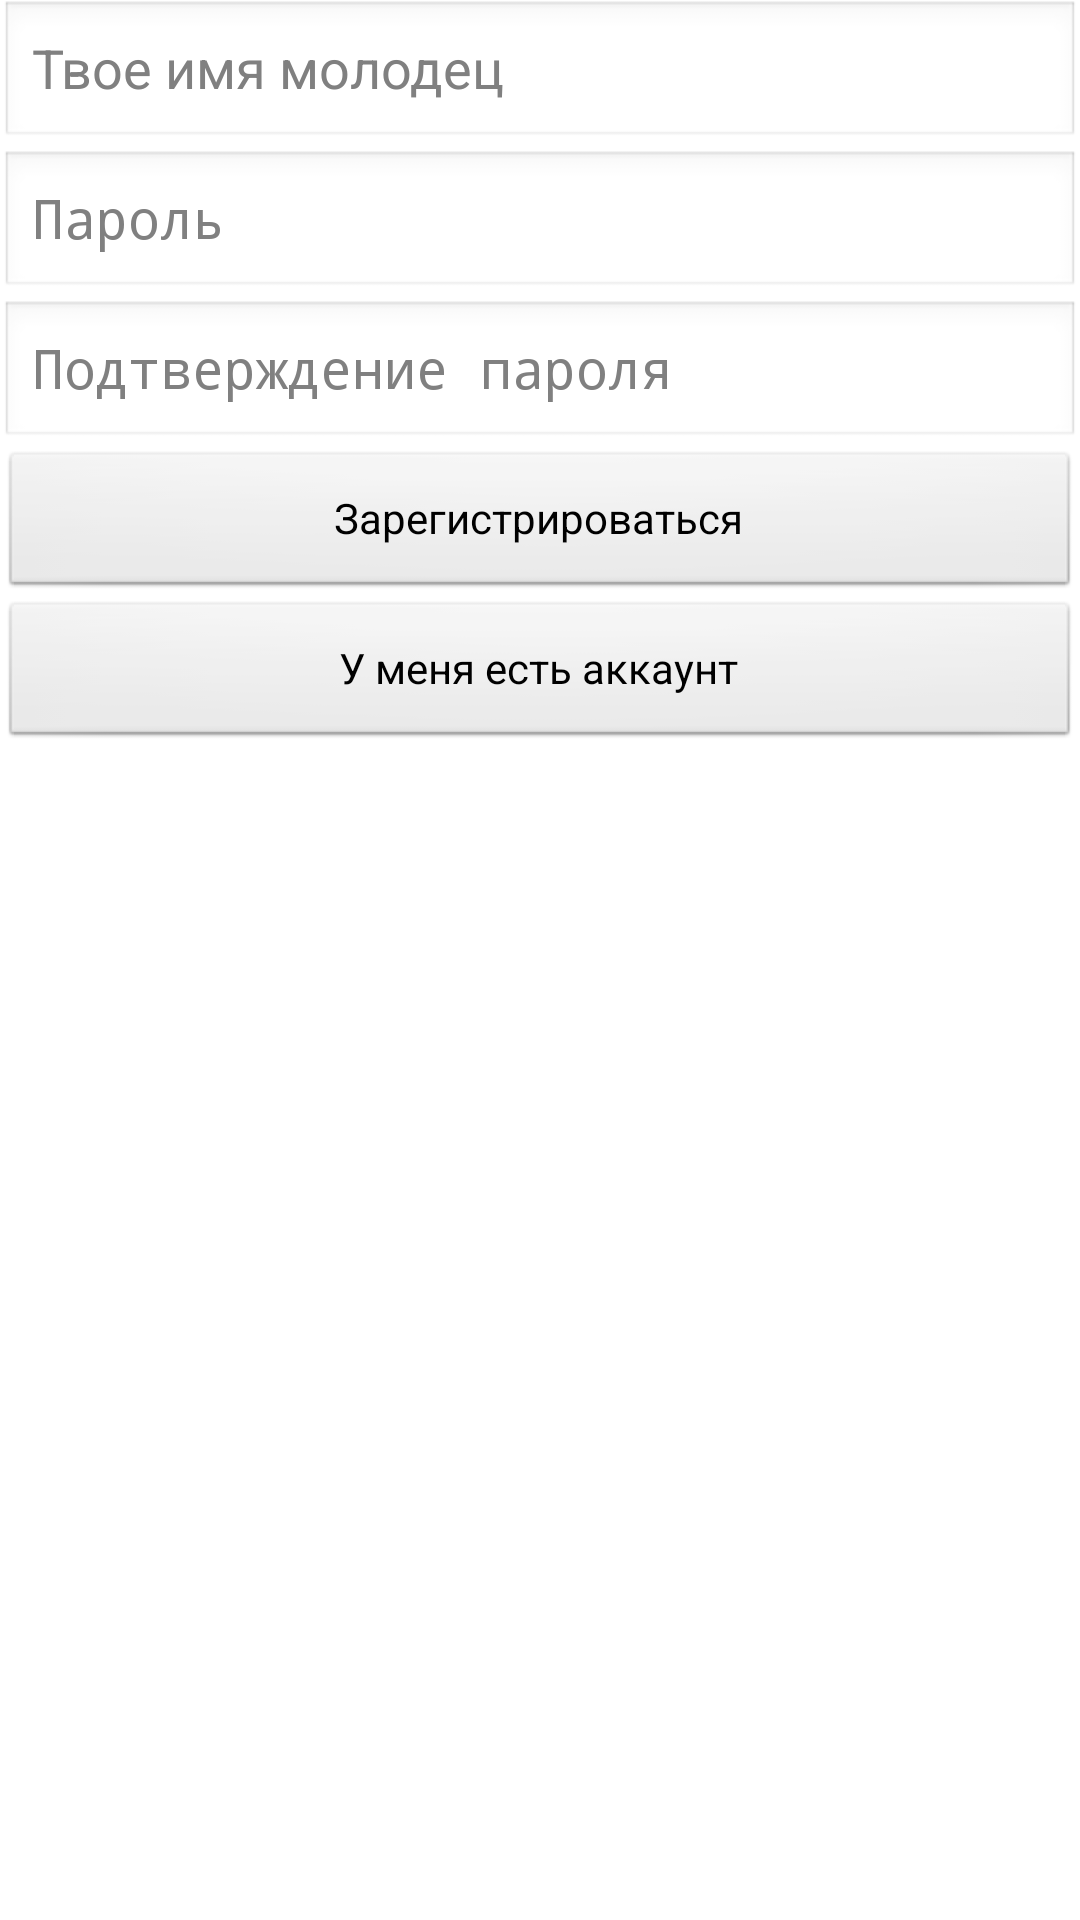

This screen was rendered from an Android layout file. Write that file and the resources it references.
<!-- AndroidManifest.xml: application theme AppTheme -->
<!-- res/layout/activity_first_start.xml -->
<?xml version="1.0" encoding="utf-8"?>
<RelativeLayout xmlns:android="http://schemas.android.com/apk/res/android"
    android:theme="@android:style/Theme.NoTitleBar"
    xmlns:tools="http://schemas.android.com/tools"
    android:layout_width="match_parent"
    android:layout_height="match_parent"
    tools:context=".ProfileActivity">
    <EditText
        android:id="@+id/edittextforname1"
        android:layout_width="match_parent"
        android:layout_height="50dp"
        android:hint="Твое имя молодец"/>
    <EditText
        android:layout_width="match_parent"
        android:layout_height="50dp"
        android:hint="Пароль"
        android:id="@+id/passworld"
        android:inputType="textPassword"
        android:layout_below="@id/edittextforname1"/>
    <EditText
        android:layout_width="match_parent"
        android:layout_height="50dp"
        android:inputType="textPassword"
        android:hint="Подтверждение пароля"
        android:id="@+id/passworldconfirm"
        android:layout_below="@id/passworld"/>
    <Button
        android:layout_below="@id/passworldconfirm"
        android:id="@+id/applyforname1"
        android:layout_width="match_parent"
        android:layout_height="50dp"
        android:text="Зарегистрироваться"/>
    <Button
        android:layout_below="@id/applyforname1"
        android:layout_width="match_parent"
        android:layout_height="50dp"
        android:id="@+id/changentry1"
        android:text="У меня есть аккаунт"/>

</RelativeLayout>
<!-- resources referenced by this layout -->
<resources>
  <style name="AppTheme" parent="Theme.MaterialComponents.DayNight">
          <item name="colorPrimary">@color/colorPrimary</item>
          <item name="colorPrimaryDark">@color/colorPrimaryDark</item>
          <item name="colorPrimaryVariant">@color/colorPrimaryDark</item>
          <item name="colorSurface">@color/colorSurface</item>
  
          <item name="windowNoTitle">true</item>
          <item name="android:statusBarColor">?attr/colorPrimaryVariant</item>
  
          <item name="colorOnSurface">@color/colorOnSurface</item>
          <item name="colorOnBackground">@color/colorOnBackground</item>
          <item name="colorOnPrimary">@color/colorOnPrimary</item>
  
  
      </style>
  <color name="colorPrimary">#6330B9</color>
  <color name="colorPrimaryDark">#8474B8</color>
  <color name="colorSurface">#FFFFFF</color>
  <color name="colorOnSurface">#212121</color>
  <color name="colorOnBackground">#FFFFFF</color>
  <color name="colorOnPrimary">#FFFFFF</color>
</resources>
